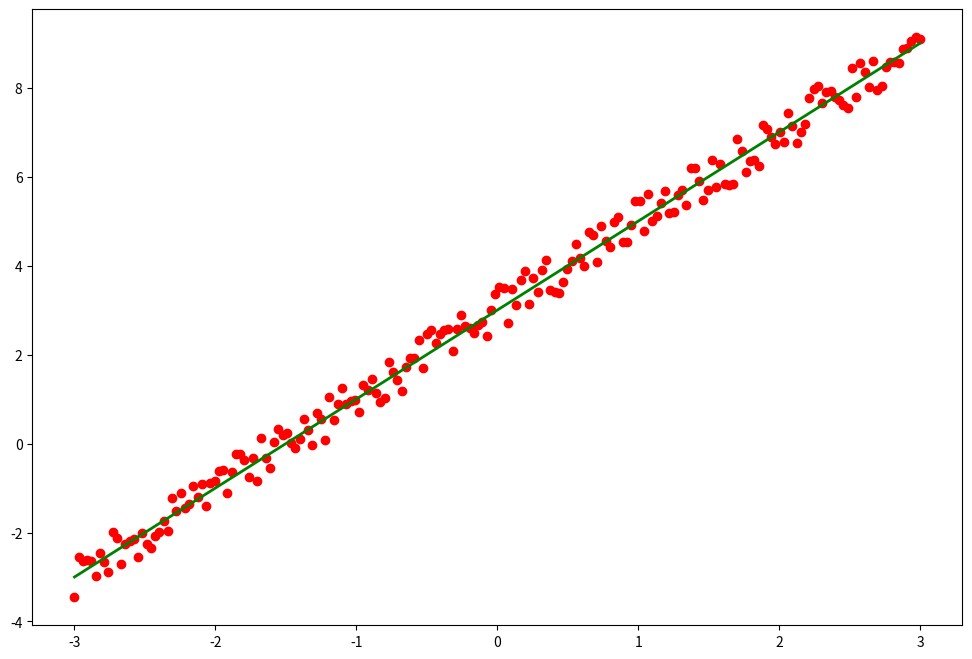

Python code for this plot:
import numpy as np
import matplotlib.pyplot as plt

def generate_data():
    X = np.linspace(-3, 3, 200).reshape(200, 1)
    y = 2 * X + 3 + (np.random.rand(200, 1) - 0.5)
    return X, y

X, y = generate_data()

fig = plt.figure(figsize=(12, 8))

ax = fig.add_subplot(1,1,1)
ax.scatter(X, y, c= 'r')
ax.plot(X, 2 * X + 3, c='g', linewidth=2)
plt.show()

